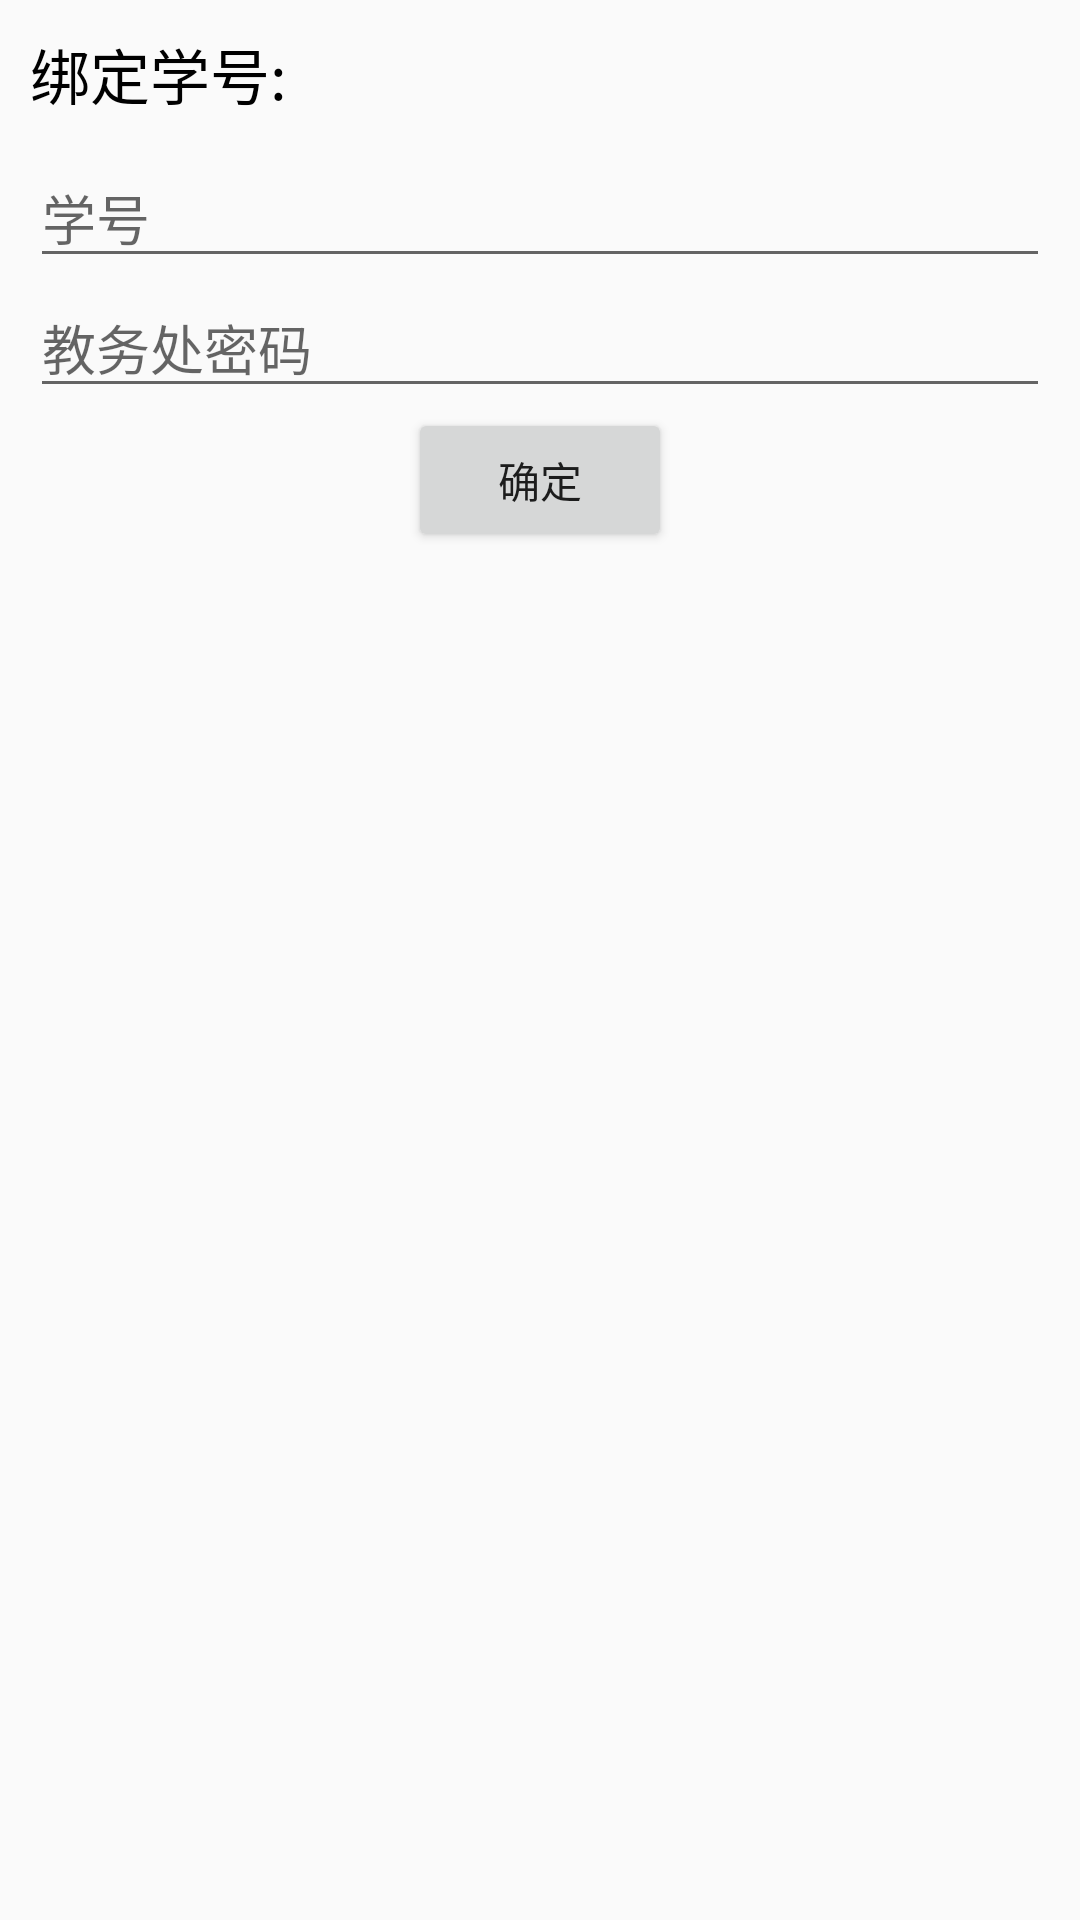

Android layout source for this screen:
<!-- AndroidManifest.xml: application theme AppTheme.NoActionBar -->
<!-- res/layout/subjectdialog.xml -->
<?xml version="1.0" encoding="utf-8"?>
<LinearLayout xmlns:android="http://schemas.android.com/apk/res/android"
    android:orientation="vertical" android:layout_width="match_parent"
    android:padding="10dp"
    android:layout_height="match_parent">


    <TextView
        android:layout_width="wrap_content"
        android:layout_height="wrap_content"
        android:text="绑定学号:"
        android:textColor="#000000"
        android:textSize="20sp"
        />

    <View
        android:layout_width="match_parent"
        android:layout_height="10dp"></View>


    <EditText
        android:layout_width="match_parent"
        android:layout_height="wrap_content"
        android:id="@+id/E"
        android:hint="学号"
        />
    <EditText
        android:layout_width="match_parent"
        android:layout_height="wrap_content"
        android:id="@+id/P"
        android:hint="教务处密码"
        />

    <Button
        android:layout_gravity="center"
        android:layout_width="wrap_content"
        android:layout_height="wrap_content"
        android:text="确定"
        android:id="@+id/yes"
        />


</LinearLayout>
<!-- resources referenced by this layout -->
<resources>
  <style name="AppTheme.NoActionBar">
          <item name="windowActionBar">false</item>
          <item name="windowNoTitle">true</item>
      </style>
</resources>
